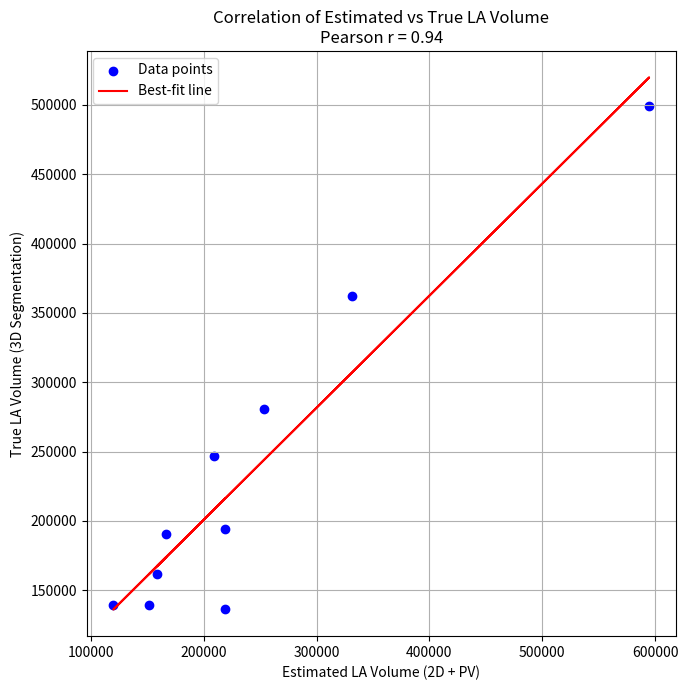

Write Python code to recreate this figure.
import numpy as np
import matplotlib.pyplot as plt
from scipy.stats import pearsonr

# Data provided
estimated = np.array([208701,218971,218452,119870,166884,158404,253225,331570,594636,151803])
true = np.array([246900,193830,136762,139128,190241,161650,280731,361897,499068,139551])

# Linear regression (best-fit line)
coeffs = np.polyfit(estimated, true, 1)
fit_line = np.poly1d(coeffs)

# Correlation coefficient
r, p = pearsonr(estimated, true)

# Plot
plt.figure(figsize=(7,7))
plt.scatter(estimated, true, color='blue', label='Data points')
plt.plot(estimated, fit_line(estimated), color='red', label='Best-fit line')
plt.xlabel('Estimated LA Volume (2D + PV)')
plt.ylabel('True LA Volume (3D Segmentation)')
plt.title(f'Correlation of Estimated vs True LA Volume\nPearson r = {r:.2f}')
plt.legend()
plt.grid(True)
plt.tight_layout()
plt.show()
plt.savefig("la_volume_correlation.png", dpi=300)

coeffs, r